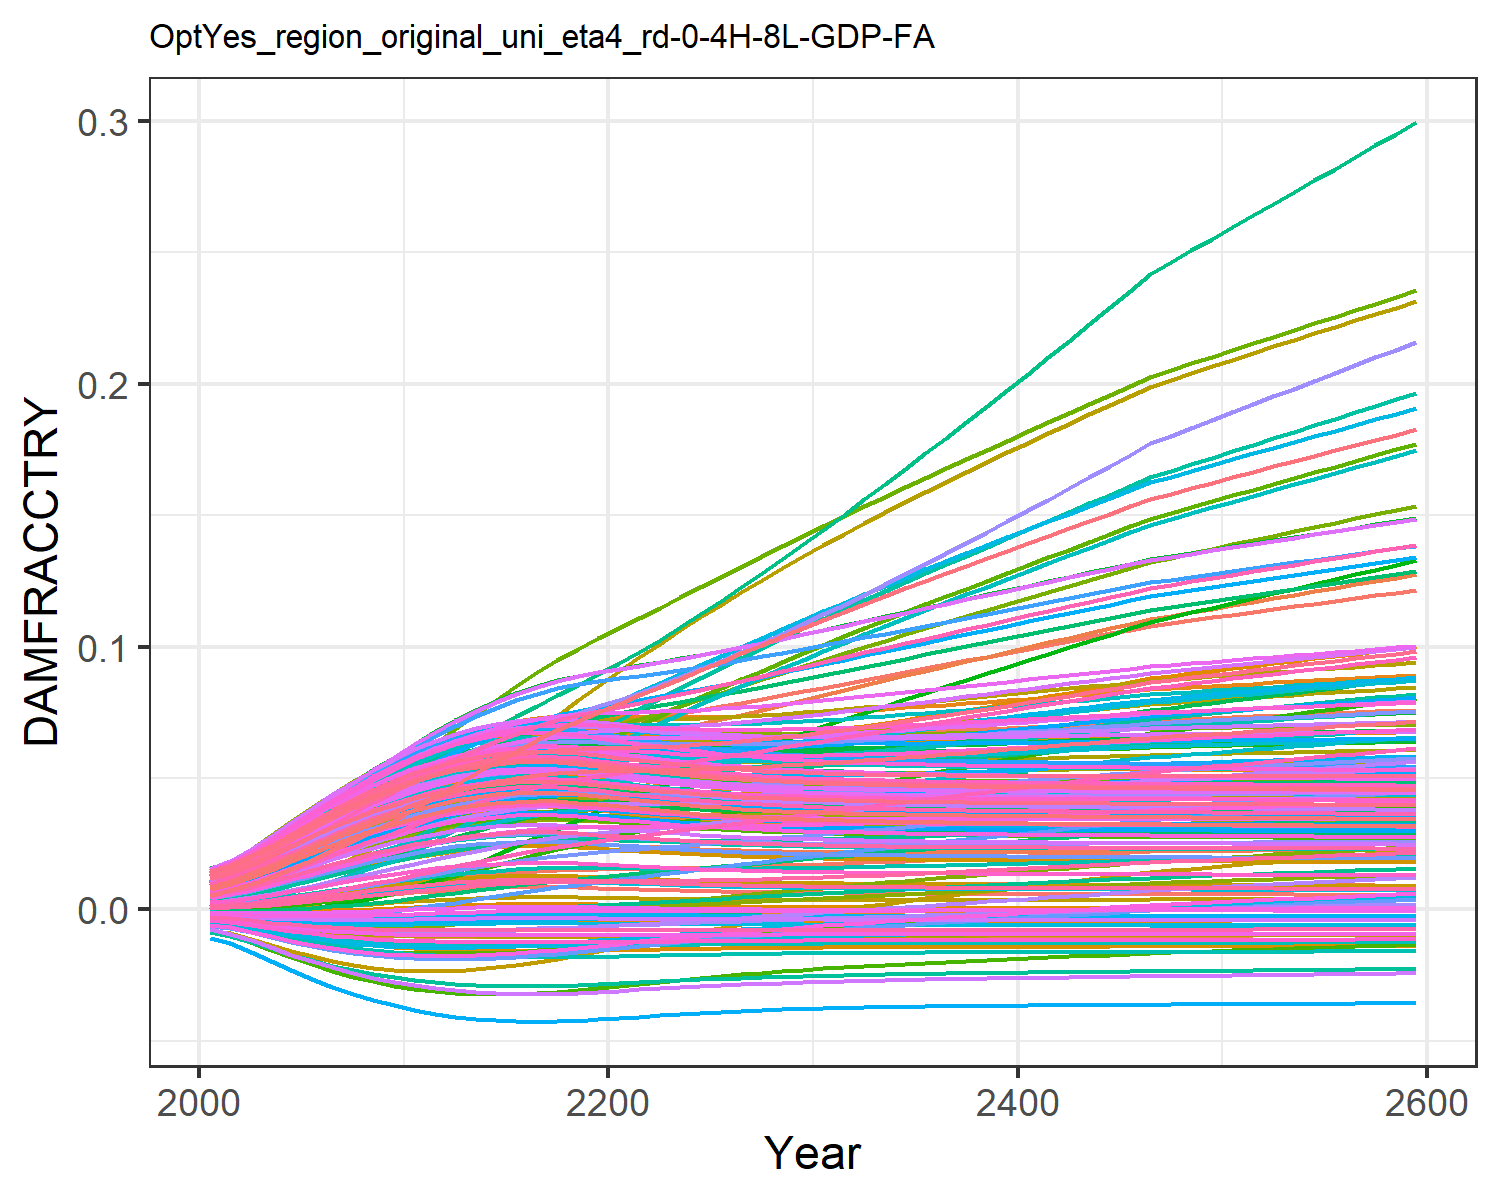

The data file committed next to this chart (first rows):
0.0004944558363300738, 0.009035041868853537, 0.0010779841660710774, 0.0127878253965087, 0.00461966740140384, -0.0036702585896140017, 0.005396870574371772, -0.004468618289771348, 0.0015197870186281555, 0.007712177554695604, -0.002175850673307704, 0.01452616220537947, 0.014177142238750337, 0.011646475765467606, -0.0008179012320524119, 0.01390162019000104, 0.012861461062364172, -0.0023375822918926628, -0.004484082233695831, 0.01275811598117009, 0.004026221859281131, 0.00963568972124365, 0.014346147544533642, 0.01391696621400593
0.0007213, 0.01154, 0.001574, 0.01559, 0.00555, -0.004316, 0.008096, -0.005253, 0.001935, 0.009241, -0.002428, 0.01742, 0.01691, 0.01388, -0.0008842, 0.01675, 0.01499, -0.002692, -0.005372, 0.01512, 0.004919, 0.01156, 0.01675, 0.01646
0.001123, 0.01469, 0.002159, 0.01966, 0.007053, -0.005275, 0.01027, -0.006422, 0.002631, 0.01168, -0.002856, 0.02163, 0.02123, 0.0174, -0.0009405, 0.02105, 0.01833, -0.003201, -0.00671, 0.01884, 0.006363, 0.01459, 0.02052, 0.02046
0.00164, 0.0184, 0.002914, 0.02431, 0.008799, -0.006266, 0.01298, -0.007639, 0.003475, 0.01446, -0.003235, 0.02644, 0.0261, 0.02142, -0.0009322, 0.02592, 0.02207, -0.003688, -0.008124, 0.02303, 0.008044, 0.01803, 0.02474, 0.02497
0.002253, 0.02241, 0.003787, 0.02919, 0.01068, -0.007196, 0.01595, -0.008791, 0.004423, 0.01741, -0.00352, 0.0315, 0.0312, 0.02564, -0.0008414, 0.03103, 0.02596, -0.004096, -0.00949, 0.02739, 0.009856, 0.02163, 0.0291, 0.02966
0.002937, 0.02655, 0.004749, 0.03409, 0.01261, -0.008013, 0.01906, -0.009817, 0.005434, 0.02037, -0.003688, 0.03659, 0.03627, 0.02989, -0.0006673, 0.03613, 0.02978, -0.004401, -0.01074, 0.03171, 0.01172, 0.02523, 0.03339, 0.0343
0.003664, 0.03069, 0.005766, 0.03883, 0.01452, -0.008697, 0.02224, -0.01069, 0.006469, 0.02325, -0.00374, 0.04154, 0.04114, 0.03401, -0.0004209, 0.04104, 0.03342, -0.004598, -0.01183, 0.03585, 0.01356, 0.0287, 0.03747, 0.03873
0.004409, 0.03475, 0.006809, 0.04333, 0.01636, -0.009247, 0.02542, -0.0114, 0.007498, 0.02599, -0.003688, 0.04625, 0.04571, 0.03794, -0.0001185, 0.04568, 0.03682, -0.004695, -0.01275, 0.03971, 0.01533, 0.03196, 0.04125, 0.04288
0.005151, 0.03871, 0.007856, 0.04755, 0.01811, -0.009676, 0.02858, -0.01197, 0.008497, 0.02854, -0.003551, 0.05068, 0.04993, 0.04162, 0.0002221, 0.04999, 0.03992, -0.004709, -0.01353, 0.04327, 0.01701, 0.03499, 0.04471, 0.04669
0.005873, 0.04255, 0.008885, 0.05145, 0.01973, -0.01, 0.03167, -0.01242, 0.009449, 0.03088, -0.003351, 0.05481, 0.05377, 0.04503, 0.0005838, 0.05395, 0.04273, -0.004659, -0.01416, 0.0465, 0.01858, 0.03777, 0.04783, 0.05015
0.006558, 0.04656, 0.00994, 0.05513, 0.02123, -0.01024, 0.03512, -0.01276, 0.01034, 0.033, -0.003088, 0.05876, 0.05722, 0.04824, 0.0009506, 0.05761, 0.04523, -0.00456, -0.01467, 0.04939, 0.02002, 0.04029, 0.0506, 0.05325
0.007161, 0.05035, 0.01094, 0.05836, 0.02252, -0.0104, 0.03857, -0.013, 0.01111, 0.0348, -0.002803, 0.06226, 0.06012, 0.05109, 0.00129, 0.06076, 0.04733, -0.004437, -0.01506, 0.05182, 0.02124, 0.04244, 0.05292, 0.05585
0.007674, 0.0538, 0.01185, 0.0611, 0.0236, -0.0105, 0.0419, -0.01316, 0.01176, 0.03628, -0.002521, 0.06528, 0.06249, 0.05357, 0.001589, 0.06339, 0.04903, -0.004308, -0.01535, 0.0538, 0.02226, 0.04424, 0.05481, 0.05797
0.008084, 0.057, 0.01267, 0.06339, 0.02445, -0.01056, 0.04515, -0.01327, 0.01227, 0.03744, -0.002255, 0.06785, 0.06434, 0.0557, 0.001835, 0.06554, 0.05035, -0.004189, -0.01556, 0.05534, 0.02306, 0.04567, 0.05626, 0.05963
0.00838, 0.05991, 0.01338, 0.06522, 0.02508, -0.0106, 0.04826, -0.01334, 0.01264, 0.03826, -0.002024, 0.06996, 0.06564, 0.05748, 0.002016, 0.06717, 0.05128, -0.004092, -0.01569, 0.05643, 0.02364, 0.04674, 0.05729, 0.0608
0.008559, 0.06251, 0.01398, 0.06658, 0.02548, -0.01062, 0.05119, -0.01337, 0.01287, 0.03875, -0.001835, 0.07161, 0.06642, 0.05891, 0.002126, 0.0683, 0.05184, -0.004025, -0.01577, 0.05708, 0.02398, 0.04746, 0.0579, 0.0615
0.008632, 0.06483, 0.01447, 0.06752, 0.02567, -0.01062, 0.05394, -0.01339, 0.01296, 0.03895, -0.001689, 0.07284, 0.06673, 0.06005, 0.002172, 0.06898, 0.05207, -0.00399, -0.0158, 0.05734, 0.02412, 0.04786, 0.05815, 0.0618
0.00858, 0.06678, 0.01483, 0.06797, 0.02563, -0.01062, 0.05646, -0.01338, 0.01289, 0.0388, -0.001598, 0.07358, 0.06651, 0.06081, 0.002139, 0.06914, 0.05191, -0.003993, -0.01578, 0.05715, 0.02402, 0.04789, 0.05798, 0.06162
0.008408, 0.06835, 0.01505, 0.06794, 0.02535, -0.0106, 0.05872, -0.01334, 0.01268, 0.03833, -0.001558, 0.07382, 0.06576, 0.0612, 0.002033, 0.0688, 0.05138, -0.004032, -0.01571, 0.05653, 0.02369, 0.04757, 0.05739, 0.06098
0.008177, 0.06969, 0.01521, 0.06764, 0.02496, -0.01057, 0.06082, -0.01329, 0.01239, 0.03769, -0.001543, 0.07379, 0.06475, 0.06142, 0.001891, 0.06819, 0.05066, -0.004086, -0.0156, 0.05569, 0.02324, 0.04707, 0.0566, 0.0601
0.007925, 0.07089, 0.01534, 0.06724, 0.02452, -0.01054, 0.06281, -0.01323, 0.01207, 0.03699, -0.001535, 0.07363, 0.06362, 0.06159, 0.001739, 0.06746, 0.04986, -0.004143, -0.01548, 0.05476, 0.02275, 0.04649, 0.05572, 0.05912
0.007674, 0.07207, 0.01546, 0.06682, 0.02408, -0.0105, 0.06475, -0.01316, 0.01176, 0.03628, -0.001524, 0.07346, 0.06249, 0.06179, 0.001589, 0.06672, 0.04906, -0.004195, -0.01535, 0.05381, 0.02226, 0.04592, 0.05482, 0.05813
0.007437, 0.07327, 0.0156, 0.06644, 0.02367, -0.01045, 0.06665, -0.01309, 0.01146, 0.0356, -0.001507, 0.07332, 0.0614, 0.06208, 0.00145, 0.06602, 0.04828, -0.004239, -0.01522, 0.05291, 0.02179, 0.04539, 0.05397, 0.05719
0.007221, 0.07455, 0.01575, 0.06613, 0.0233, -0.01041, 0.06853, -0.01302, 0.01118, 0.03497, -0.00148, 0.07327, 0.0604, 0.06247, 0.001324, 0.0654, 0.04756, -0.004275, -0.0151, 0.05207, 0.02136, 0.04493, 0.05317, 0.05632
0.007027, 0.07586, 0.01592, 0.0659, 0.02297, -0.01036, 0.07041, -0.01295, 0.01094, 0.03441, -0.001444, 0.07329, 0.05948, 0.06296, 0.001214, 0.06486, 0.04691, -0.004304, -0.01498, 0.05131, 0.02097, 0.04454, 0.05245, 0.05553
0.006857, 0.07721, 0.01612, 0.06574, 0.0227, -0.01032, 0.07228, -0.01288, 0.01072, 0.0339, -0.0014, 0.07339, 0.05867, 0.06355, 0.001118, 0.06442, 0.04633, -0.004325, -0.01487, 0.05063, 0.02063, 0.04422, 0.0518, 0.05483
0.00671, 0.0786, 0.01633, 0.06567, 0.02246, -0.01028, 0.07415, -0.01282, 0.01053, 0.03346, -0.001349, 0.07357, 0.05796, 0.06424, 0.001035, 0.06406, 0.04581, -0.00434, -0.01477, 0.05003, 0.02033, 0.04398, 0.05123, 0.05421
0.006582, 0.08002, 0.01655, 0.06567, 0.02227, -0.01024, 0.07603, -0.01277, 0.01037, 0.03308, -0.001292, 0.07382, 0.05733, 0.06502, 0.0009639, 0.06379, 0.04537, -0.00435, -0.01469, 0.04951, 0.02006, 0.04381, 0.05074, 0.05368
0.006472, 0.08147, 0.0168, 0.06574, 0.02212, -0.01021, 0.07791, -0.01272, 0.01023, 0.03274, -0.001229, 0.07413, 0.05679, 0.06588, 0.0009034, 0.06359, 0.04498, -0.004356, -0.01461, 0.04906, 0.01984, 0.0437, 0.0503, 0.05322
0.006377, 0.08294, 0.01706, 0.06588, 0.022, -0.01018, 0.0798, -0.01267, 0.0101, 0.03245, -0.001163, 0.07449, 0.05632, 0.06682, 0.0008518, 0.06346, 0.04464, -0.004359, -0.01454, 0.04867, 0.01964, 0.04365, 0.04993, 0.05283
0.006296, 0.08443, 0.01733, 0.06606, 0.0219, -0.01015, 0.08169, -0.01263, 0.009999, 0.0322, -0.001093, 0.07491, 0.05592, 0.06782, 0.0008079, 0.06339, 0.04435, -0.004359, -0.01448, 0.04833, 0.01947, 0.04365, 0.04961, 0.05249
0.006226, 0.08591, 0.0176, 0.06628, 0.02184, -0.01013, 0.08355, -0.0126, 0.009909, 0.03199, -0.001021, 0.07535, 0.05557, 0.06886, 0.0007704, 0.06337, 0.0441, -0.004358, -0.01443, 0.04804, 0.01933, 0.04369, 0.04933, 0.0522
0.006166, 0.08738, 0.01788, 0.06654, 0.02179, -0.01011, 0.08538, -0.01257, 0.009831, 0.0318, -0.0009494, 0.07582, 0.05527, 0.06995, 0.0007383, 0.06338, 0.04389, -0.004355, -0.01439, 0.04779, 0.0192, 0.04376, 0.04909, 0.05196
0.006115, 0.08885, 0.01816, 0.06682, 0.02176, -0.01009, 0.08719, -0.01255, 0.009764, 0.03164, -0.0008763, 0.07632, 0.055, 0.07108, 0.0007108, 0.06343, 0.0437, -0.00435, -0.01435, 0.04757, 0.01909, 0.04387, 0.04888, 0.05175
0.00607, 0.09032, 0.01845, 0.06714, 0.02175, -0.01007, 0.089, -0.01252, 0.009706, 0.0315, -0.0008022, 0.07684, 0.05478, 0.07224, 0.0006871, 0.06352, 0.04354, -0.004345, -0.01431, 0.04738, 0.019, 0.044, 0.0487, 0.05157
0.006031, 0.09179, 0.01874, 0.06747, 0.02175, -0.01006, 0.09081, -0.0125, 0.009655, 0.03138, -0.0007272, 0.07737, 0.05458, 0.07343, 0.0006665, 0.06362, 0.0434, -0.004339, -0.01428, 0.04722, 0.01892, 0.04416, 0.04855, 0.05142
0.005997, 0.09327, 0.01904, 0.06783, 0.02176, -0.01005, 0.09261, -0.01248, 0.00961, 0.03127, -0.0006515, 0.07792, 0.0544, 0.07466, 0.0006485, 0.06375, 0.04328, -0.004332, -0.01426, 0.04707, 0.01884, 0.04433, 0.04841, 0.05129
0.005966, 0.09474, 0.01934, 0.0682, 0.02179, -0.01004, 0.0944, -0.01247, 0.009571, 0.03118, -0.0005751, 0.07849, 0.05425, 0.07591, 0.0006326, 0.0639, 0.04317, -0.004325, -0.01423, 0.04694, 0.01878, 0.04453, 0.04829, 0.05118
0.005939, 0.09621, 0.01964, 0.06858, 0.02182, -0.01003, 0.0962, -0.01245, 0.009536, 0.03109, -0.0004982, 0.07906, 0.05411, 0.07718, 0.0006185, 0.06406, 0.04308, -0.004318, -0.01421, 0.04683, 0.01872, 0.04474, 0.04818, 0.05108
0.005915, 0.09768, 0.01995, 0.06898, 0.02186, -0.01002, 0.09799, -0.01244, 0.009504, 0.03101, -0.000421, 0.07964, 0.05399, 0.07847, 0.0006058, 0.06424, 0.04299, -0.00431, -0.01419, 0.04673, 0.01867, 0.04497, 0.04808, 0.051
0.005893, 0.09914, 0.02025, 0.06939, 0.0219, -0.01001, 0.09978, -0.01243, 0.009475, 0.03094, -0.0003434, 0.08022, 0.05387, 0.07978, 0.0005942, 0.06442, 0.04291, -0.004302, -0.01418, 0.04663, 0.01862, 0.04521, 0.04799, 0.05092
0.005872, 0.1006, 0.02056, 0.0698, 0.02195, -0.01, 0.1016, -0.01242, 0.009448, 0.03088, -0.0002656, 0.08081, 0.05377, 0.08111, 0.0005836, 0.06462, 0.04284, -0.004293, -0.01416, 0.04654, 0.01858, 0.04545, 0.04791, 0.05085
0.005853, 0.1021, 0.02087, 0.07022, 0.022, -0.009992, 0.1034, -0.01241, 0.009423, 0.03082, -0.0001876, 0.08141, 0.05367, 0.08245, 0.0005736, 0.06482, 0.04277, -0.004285, -0.01414, 0.04646, 0.01854, 0.04571, 0.04783, 0.05079
0.005835, 0.1035, 0.02119, 0.07064, 0.02205, -0.009985, 0.1051, -0.0124, 0.009399, 0.03076, -0.0001094, 0.082, 0.05357, 0.08381, 0.0005642, 0.06502, 0.04271, -0.004276, -0.01413, 0.04639, 0.0185, 0.04598, 0.04776, 0.05074
0.005818, 0.105, 0.0215, 0.07106, 0.02211, -0.009978, 0.1069, -0.01239, 0.009377, 0.03071, -3.112427522099746e-5, 0.08259, 0.05348, 0.08517, 0.0005552, 0.06523, 0.04265, -0.004267, -0.01411, 0.04631, 0.01846, 0.04625, 0.04769, 0.05068
0.005801, 0.1064, 0.02181, 0.07149, 0.02217, -0.009971, 0.1087, -0.01238, 0.009355, 0.03065, 4.7252837899781474e-5, 0.08319, 0.05339, 0.08655, 0.0005466, 0.06544, 0.04259, -0.004258, -0.0141, 0.04624, 0.01843, 0.04653, 0.04762, 0.05063
0.005785, 0.1079, 0.02213, 0.07192, 0.02224, -0.009964, 0.1105, -0.01237, 0.009333, 0.0306, 0.0001257, 0.08378, 0.05331, 0.08794, 0.0005381, 0.06565, 0.04253, -0.004249, -0.01409, 0.04617, 0.01839, 0.04681, 0.04756, 0.05059
0.005769, 0.109, 0.02236, 0.07223, 0.02227, -0.009958, 0.1118, -0.01236, 0.009312, 0.03055, 0.0001837, 0.08421, 0.05323, 0.08888, 0.0005299, 0.0658, 0.04247, -0.004243, -0.01407, 0.0461, 0.01836, 0.04699, 0.04749, 0.05053
0.005753, 0.11, 0.02259, 0.07254, 0.02231, -0.009951, 0.1131, -0.01235, 0.009292, 0.0305, 0.0002416, 0.08464, 0.05314, 0.08983, 0.0005218, 0.06594, 0.04242, -0.004236, -0.01406, 0.04603, 0.01832, 0.04718, 0.04743, 0.05048
0.005737, 0.1111, 0.02283, 0.07285, 0.02234, -0.009945, 0.1145, -0.01234, 0.009271, 0.03045, 0.0002996, 0.08507, 0.05306, 0.09077, 0.0005137, 0.06608, 0.04236, -0.00423, -0.01405, 0.04597, 0.01829, 0.04736, 0.04737, 0.05042
0.005722, 0.1122, 0.02306, 0.07315, 0.02238, -0.009939, 0.1158, -0.01233, 0.009251, 0.0304, 0.0003576, 0.08549, 0.05298, 0.09172, 0.0005057, 0.06622, 0.04231, -0.004223, -0.01403, 0.0459, 0.01826, 0.04755, 0.0473, 0.05037
0.005706, 0.1132, 0.0233, 0.07346, 0.02242, -0.009932, 0.1171, -0.01232, 0.00923, 0.03035, 0.0004156, 0.08592, 0.0529, 0.09266, 0.0004977, 0.06637, 0.04225, -0.004217, -0.01402, 0.04583, 0.01822, 0.04774, 0.04724, 0.05032
0.00569, 0.1143, 0.02353, 0.07377, 0.02245, -0.009925, 0.1184, -0.01231, 0.00921, 0.0303, 0.0004736, 0.08634, 0.05282, 0.09361, 0.0004897, 0.06651, 0.04219, -0.00421, -0.01401, 0.04576, 0.01819, 0.04793, 0.04718, 0.05026
0.005675, 0.1153, 0.02376, 0.07408, 0.02249, -0.009919, 0.1197, -0.0123, 0.009189, 0.03025, 0.0005316, 0.08676, 0.05273, 0.09455, 0.0004816, 0.06665, 0.04214, -0.004203, -0.014, 0.0457, 0.01816, 0.04812, 0.04711, 0.05021
0.005659, 0.1164, 0.024, 0.07439, 0.02253, -0.009912, 0.121, -0.0123, 0.009168, 0.0302, 0.0005896, 0.08718, 0.05265, 0.09549, 0.0004736, 0.0668, 0.04208, -0.004197, -0.01398, 0.04563, 0.01812, 0.04831, 0.04705, 0.05015
0.005643, 0.1174, 0.02423, 0.07469, 0.02256, -0.009905, 0.1223, -0.01229, 0.009147, 0.03015, 0.0006475, 0.0876, 0.05257, 0.09643, 0.0004654, 0.06694, 0.04202, -0.00419, -0.01397, 0.04556, 0.01809, 0.0485, 0.04698, 0.0501
0.005627, 0.1185, 0.02447, 0.075, 0.0226, -0.009898, 0.1237, -0.01228, 0.009126, 0.03009, 0.0007055, 0.08801, 0.05248, 0.09737, 0.0004572, 0.06708, 0.04196, -0.004183, -0.01395, 0.04549, 0.01805, 0.04869, 0.04692, 0.05004
0.00561, 0.1195, 0.0247, 0.07531, 0.02263, -0.009891, 0.125, -0.01227, 0.009104, 0.03004, 0.0007635, 0.08842, 0.0524, 0.0983, 0.000449, 0.06722, 0.0419, -0.004177, -0.01394, 0.04542, 0.01802, 0.04888, 0.04685, 0.04998
0.005594, 0.1206, 0.02494, 0.07561, 0.02267, -0.009884, 0.1263, -0.01226, 0.009083, 0.02999, 0.0008215, 0.08884, 0.05231, 0.09924, 0.0004406, 0.06736, 0.04184, -0.00417, -0.01393, 0.04535, 0.01798, 0.04907, 0.04678, 0.04992
0.005577, 0.1216, 0.02518, 0.07592, 0.02271, -0.009877, 0.1276, -0.01225, 0.009061, 0.02993, 0.0008795, 0.08925, 0.05222, 0.1002, 0.0004322, 0.0675, 0.04178, -0.004163, -0.01391, 0.04527, 0.01795, 0.04926, 0.04671, 0.04986
